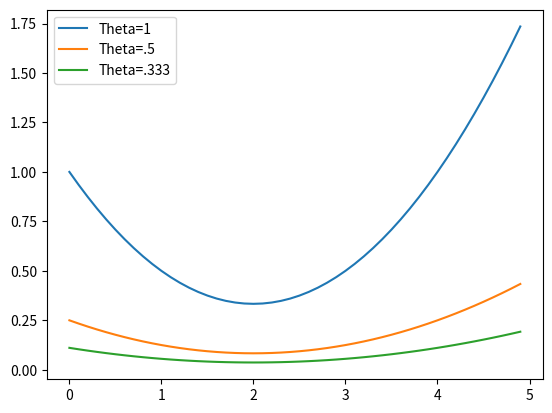

The script that saved this image:
import numpy as np
import matplotlib.pyplot as plt

def f(t, c):
    numo =  (c*c)*((t*t) - (4 * t) +6)
    denom = 6
    return numo/denom

t1 = np.arange(0.0, 5.0, 0.1)

plt.plot(t1, f(t1,1), label="Theta=1")
plt.plot(t1, f(t1,.5), label="Theta=.5")
plt.plot(t1, f(t1, .333), label="Theta=.333")

plt.legend(loc='best')
plt.show()
